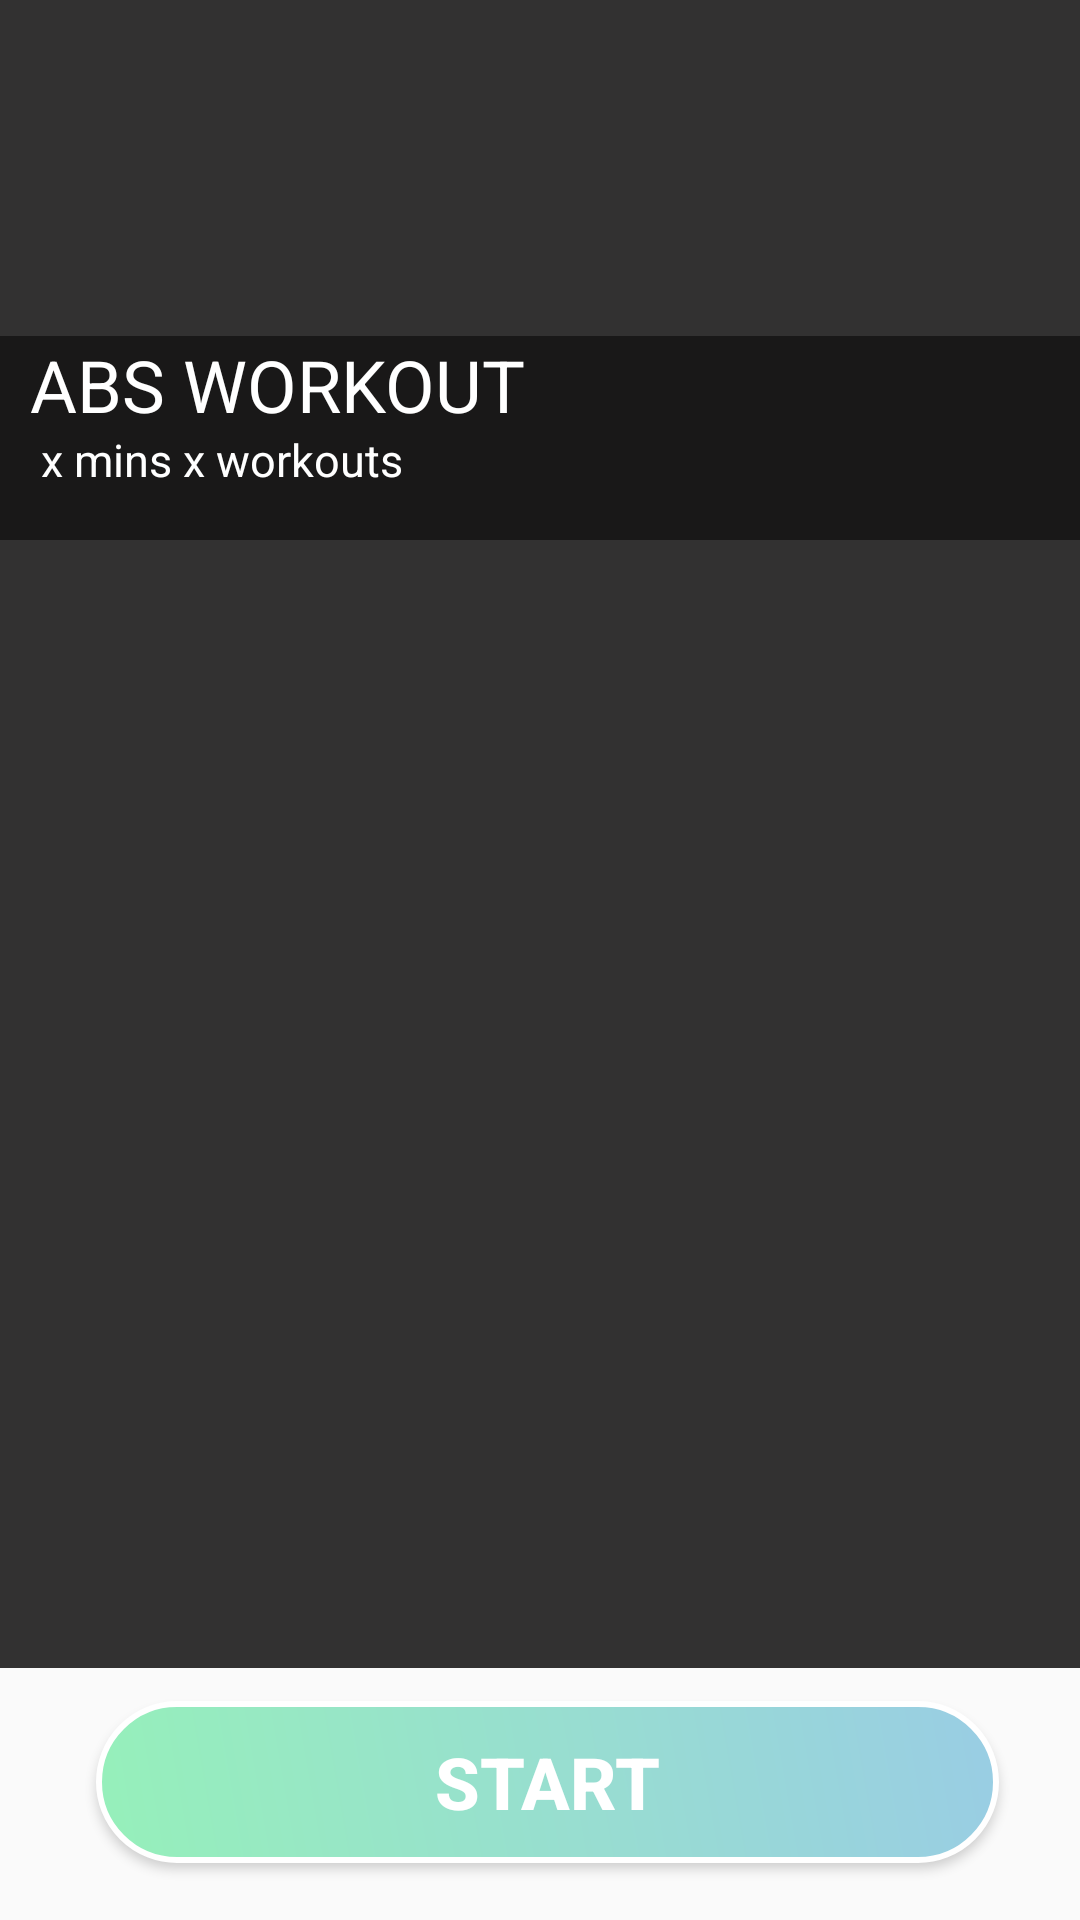

This screen was rendered from an Android layout file. Write that file and the resources it references.
<!-- AndroidManifest.xml: application theme AppTheme -->
<!-- res/layout/activity_workout.xml -->
<?xml version="1.0" encoding="utf-8"?>
<android.support.constraint.ConstraintLayout xmlns:android="http://schemas.android.com/apk/res/android"
    xmlns:app="http://schemas.android.com/apk/res-auto"
    xmlns:tools="http://schemas.android.com/tools"
    android:layout_width="match_parent"
    android:layout_height="match_parent"
    tools:context=".Workout1">

    <RelativeLayout
        android:id="@+id/relativeLayout"
        android:layout_width="match_parent"
        android:layout_height="180dp"
        app:layout_constraintEnd_toEndOf="parent"
        app:layout_constraintStart_toStartOf="parent"
        app:layout_constraintTop_toTopOf="parent">

        <ImageView
            android:id="@+id/sub_image"
            android:layout_width="match_parent"
            android:layout_height="match_parent"
            android:background="@color/bgcolor"
            app:layout_constraintEnd_toEndOf="parent"
            app:layout_constraintStart_toStartOf="parent"
            app:layout_constraintTop_toTopOf="parent" />

        <TextView
            android:id="@+id/sub_title"
            android:layout_width="match_parent"
            android:layout_height="68dp"
            android:layout_alignParentBottom="true"
            android:background="#80000000"
            android:paddingLeft="10dp"
            android:text="ABS WORKOUT"
            android:textColor="@android:color/white"
            android:textSize="24sp"
            app:layout_constraintEnd_toEndOf="parent"
            app:layout_constraintStart_toStartOf="parent"
            app:layout_constraintTop_toTopOf="parent" />

        <TextView
            android:id="@+id/sub_desc"
            android:layout_width="match_parent"
            android:layout_height="37dp"
            android:layout_alignParentBottom="true"
            android:paddingLeft="10dp"
            android:text=" x mins x workouts"
            android:textColor="@android:color/white"
            android:textSize="15sp"
            app:layout_constraintEnd_toEndOf="parent"
            app:layout_constraintStart_toStartOf="parent"
            app:layout_constraintTop_toTopOf="parent" />

    </RelativeLayout>

    <RelativeLayout
        android:layout_width="match_parent"
        android:layout_height="0dp"
        android:background="@color/bgcolor"
        app:layout_constraintBottom_toTopOf="@+id/relativeLayout3"
        app:layout_constraintEnd_toEndOf="parent"
        app:layout_constraintStart_toStartOf="parent"
        app:layout_constraintTop_toBottomOf="@+id/relativeLayout">

        <android.support.v7.widget.RecyclerView
            android:id="@+id/rv_subworkout1"
            android:layout_width="match_parent"
            android:layout_height="wrap_content">

        </android.support.v7.widget.RecyclerView>

    </RelativeLayout>

    <RelativeLayout
        android:id="@+id/relativeLayout3"
        android:layout_width="match_parent"
        android:layout_height="76dp"
        android:layout_marginBottom="8dp"
        app:layout_constraintBottom_toBottomOf="parent"
        app:layout_constraintEnd_toEndOf="parent"
        app:layout_constraintStart_toStartOf="parent">

        <Button
            android:id="@+id/start"
            android:layout_width="wrap_content"
            android:layout_height="54dp"
            android:layout_alignParentStart="true"
            android:layout_alignParentEnd="true"
            android:layout_marginStart="32dp"
            android:layout_marginTop="11dp"
            android:layout_marginEnd="27dp"
            android:background="@drawable/buttonstyle"
            android:elevation="30dp"
            android:onClick="onClick_start"
            android:text="START"
            android:textColor="@android:color/white"
            android:textSize="24sp"
            android:textStyle="bold"
            app:layout_constraintEnd_toEndOf="parent"
            app:layout_constraintStart_toStartOf="parent"
            app:layout_constraintTop_toTopOf="parent" />
    </RelativeLayout>
</android.support.constraint.ConstraintLayout>
<!-- resources referenced by this layout -->
<resources>
  <color name="bgcolor">#323131</color>
  <!-- drawable buttonstyle (drawable) -->
  <?xml version="1.0" encoding="utf-8"?>
  <shape xmlns:android="http://schemas.android.com/apk/res/android" >
      <stroke android:width="2dp"
          android:color="#FFFFFF"/>
      <gradient
          android:angle="225"
          android:startColor="#99CDE4"
          android:endColor="#96F0BA"/>
      <corners
          android:bottomLeftRadius="30dp"
          android:bottomRightRadius="30dp"
          android:topLeftRadius="30dp"
          android:topRightRadius="30dp" />
  </shape>
  <style name="AppTheme" parent="Theme.AppCompat.Light.DarkActionBar">
          
          <item name="colorPrimary">@color/bgcolor</item>
          <item name="colorPrimaryDark">@color/colorPrimaryDark</item>
          <item name="colorAccent">@color/white</item>
      </style>
  <color name="colorPrimaryDark">#9700574B</color>
  <color name="white">#FFFFFF</color>
</resources>
